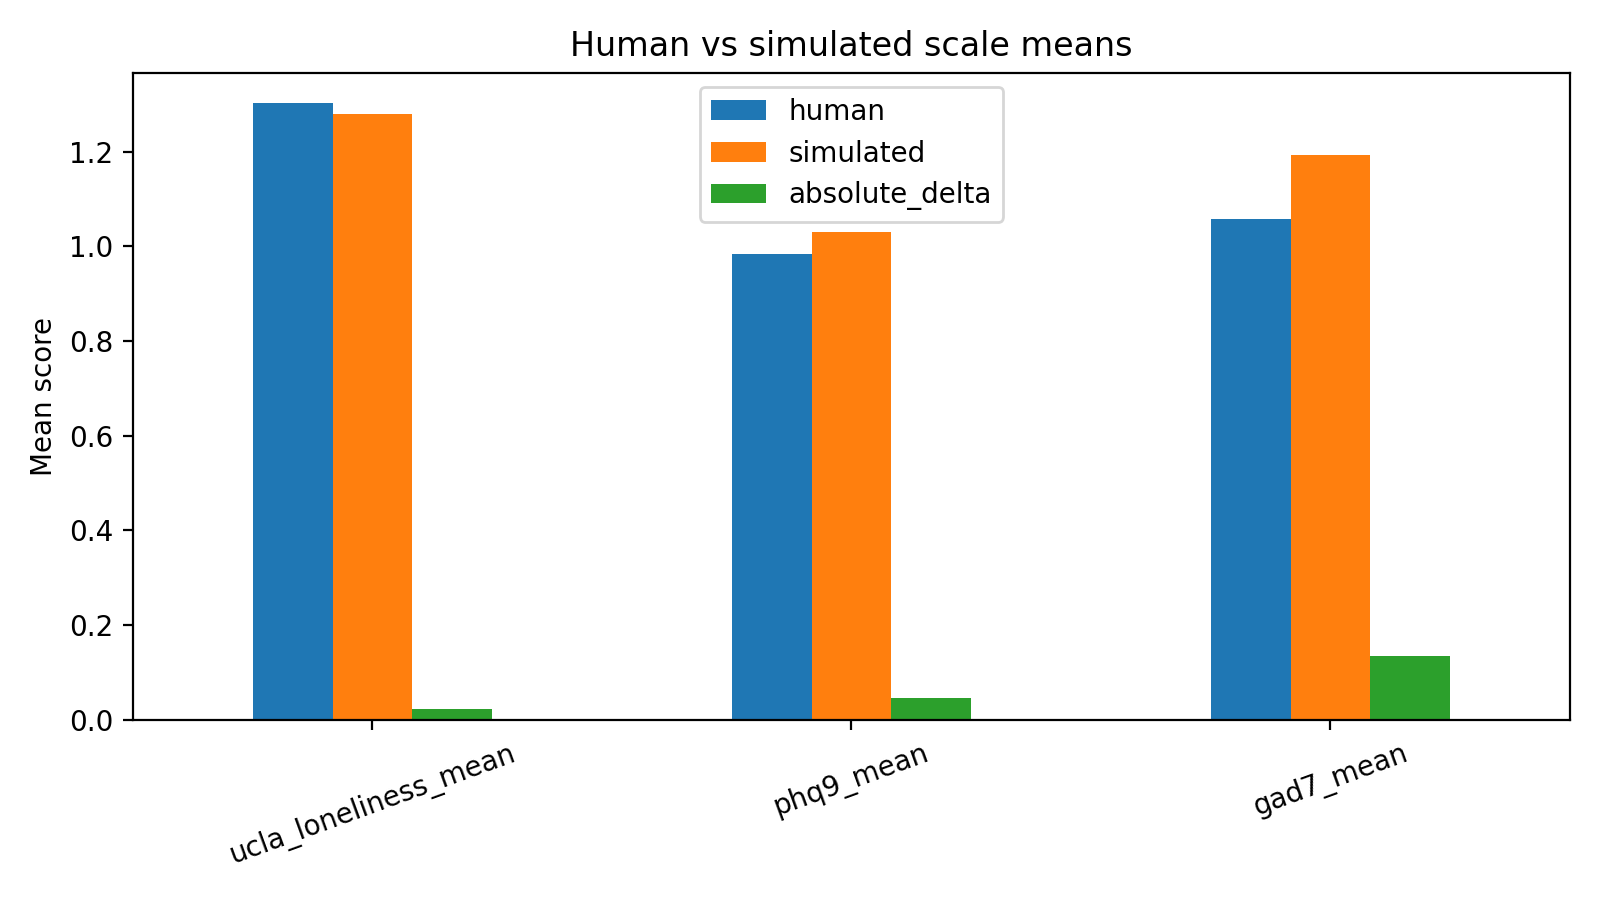

Values plotted in this chart, from the file beside it:
scale, human, simulated, absolute_delta
ucla_loneliness_mean, 1.302, 1.28, 0.02187
phq9_mean, 0.9833, 1.029, 0.04583
gad7_mean, 1.057, 1.193, 0.1357
